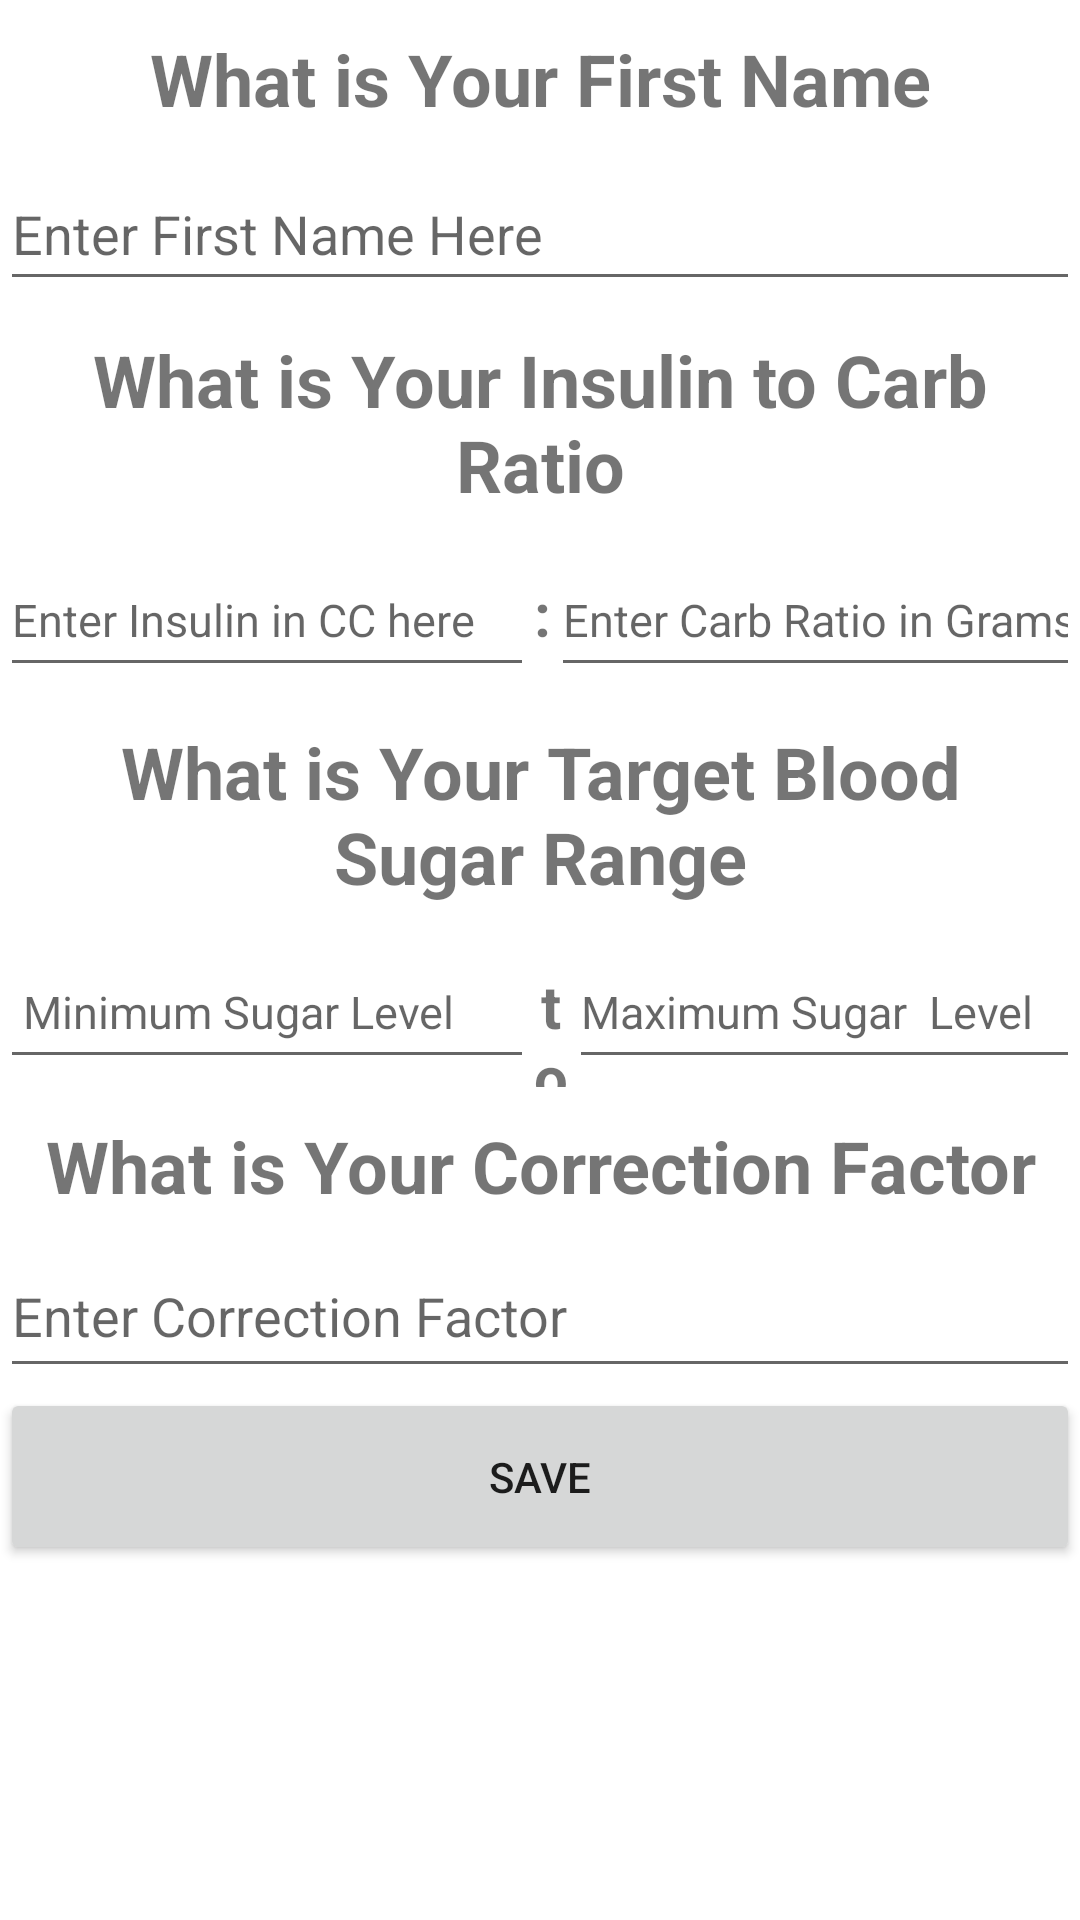

This screen was rendered from an Android layout file. Write that file and the resources it references.
<!-- AndroidManifest.xml: application theme Theme.InsulinCal -->
<!-- res/layout/personalhealth_activity.xml -->
<?xml version="1.0" encoding="utf-8"?>
<LinearLayout xmlns:android="http://schemas.android.com/apk/res/android"
    xmlns:app="http://schemas.android.com/apk/res-auto"
    android:layout_width="match_parent"
    android:layout_height="match_parent"
    android:orientation="vertical">

    <TextView
        android:id="@+id/nameText"
        android:layout_width="match_parent"
        android:layout_height="wrap_content"
        android:padding="10dp"
        android:text="What is Your First Name"
        android:textAlignment="center"
        android:textSize="24sp"
        android:textStyle="bold" />

    <EditText
        android:id="@+id/editTextTextPersonName"
        android:layout_width="match_parent"
        android:layout_height="wrap_content"
        android:ems="10"
        android:hint="Enter First Name Here"
        android:inputType="textPersonName"
        android:minHeight="48dp" />

    <TextView
        android:id="@+id/insulinToCarbText"
        android:layout_width="match_parent"
        android:layout_height="wrap_content"
        android:padding="10dp"
        android:text="What is Your Insulin to Carb Ratio"
        android:textAlignment="center"
        android:textSize="24sp"
        android:textStyle="bold" />

    <LinearLayout
        android:layout_width="match_parent"
        android:layout_height="50dp"
        android:orientation="horizontal">

        <EditText
            android:id="@+id/insulinRatioEditText"
            android:layout_width="178dp"
            android:layout_height="wrap_content"
            android:layout_weight="1"
            android:ems="10"
            android:hint="Enter Insulin in CC here"
            android:inputType="number"
            android:minHeight="48dp"
            android:textSize="15sp" />

        <TextView
            android:id="@+id/textView5"
            android:layout_width="wrap_content"
            android:layout_height="wrap_content"
            android:layout_weight="1"
            android:text=":"
            android:textAlignment="center"
            android:textSize="20sp"
            android:textStyle="bold" />

        <EditText
            android:id="@+id/carbRatioEditText"
            android:layout_width="wrap_content"
            android:layout_height="wrap_content"
            android:layout_weight="1"
            android:ems="10"
            android:hint="Enter Carb Ratio in Grams"
            android:inputType="number"
            android:minHeight="48dp"
            android:textSize="15sp" />

    </LinearLayout>

    <TextView
        android:id="@+id/targetBloodSugarText"
        android:layout_width="match_parent"
        android:layout_height="wrap_content"
        android:padding="10dp"
        android:text="What is Your Target Blood Sugar Range"
        android:textAlignment="center"
        android:textSize="24sp"
        android:textStyle="bold" />

    <LinearLayout
        android:layout_width="match_parent"
        android:layout_height="wrap_content"
        android:orientation="horizontal">

        <EditText
            android:id="@+id/lowEndLevelEditText"
            android:layout_width="184dp"
            android:layout_height="wrap_content"
            android:layout_weight="1"
            android:ems="10"
            android:hint=" Minimum Sugar Level"
            android:inputType="textPersonName"
            android:minHeight="48dp"
            android:textSize="15sp" />

        <TextView
            android:id="@+id/toText"
            android:layout_width="wrap_content"
            android:layout_height="wrap_content"
            android:layout_weight="1"
            android:text="to"
            android:textAlignment="center"
            android:textSize="20sp"
            android:textStyle="bold" />

        <EditText
            android:id="@+id/MaxSugarEditText"
            android:layout_width="wrap_content"
            android:layout_height="wrap_content"
            android:layout_weight="1"
            android:ems="10"
            android:hint="Maximum Sugar  Level"
            android:inputType="textPersonName"
            android:minHeight="48dp"
            android:textSize="15sp" />
    </LinearLayout>

    <TextView
        android:id="@+id/textView8"
        android:layout_width="match_parent"
        android:layout_height="wrap_content"
        android:padding="10dp"
        android:text="What is Your Correction Factor"
        android:textAlignment="center"
        android:textSize="24sp"
        android:textStyle="bold" />

    <EditText
        android:id="@+id/correctionFactorEditText"
        android:layout_width="match_parent"
        android:layout_height="wrap_content"
        android:ems="10"
        android:hint="Enter Correction Factor"
        android:inputType="textPersonName"
        android:minHeight="48dp"
        android:paddingBottom="10dp" />

    <Button
        android:id="@+id/button"
        android:layout_width="match_parent"
        android:layout_height="wrap_content"
        android:padding="20dp"
        android:rotationX="0"
        android:text="Save" />

</LinearLayout>
<!-- resources referenced by this layout -->
<resources>
  <style name="Theme.InsulinCal" parent="Theme.MaterialComponents.DayNight.DarkActionBar">
          
          <item name="colorPrimary">@color/purple_500</item>
          <item name="colorPrimaryVariant">@color/purple_700</item>
          <item name="colorOnPrimary">@color/white</item>
          
          <item name="colorSecondary">@color/teal_200</item>
          <item name="colorSecondaryVariant">@color/teal_700</item>
          <item name="colorOnSecondary">@color/black</item>
          
          <item name="android:statusBarColor" tools:targetApi="l">?attr/colorPrimaryVariant</item>
          
      </style>
  <!-- not gathered from this repository: default colours our renderer supplied (Android Studio template values) -->
  <color name="purple_500">#FF6200EE</color>
  <color name="purple_700">#FF3700B3</color>
  <color name="teal_200">#FF03DAC5</color>
  <color name="teal_700">#FF018786</color>
  <color name="black">#FF000000</color>
  <color name="white">#FFFFFFFF</color>
</resources>
